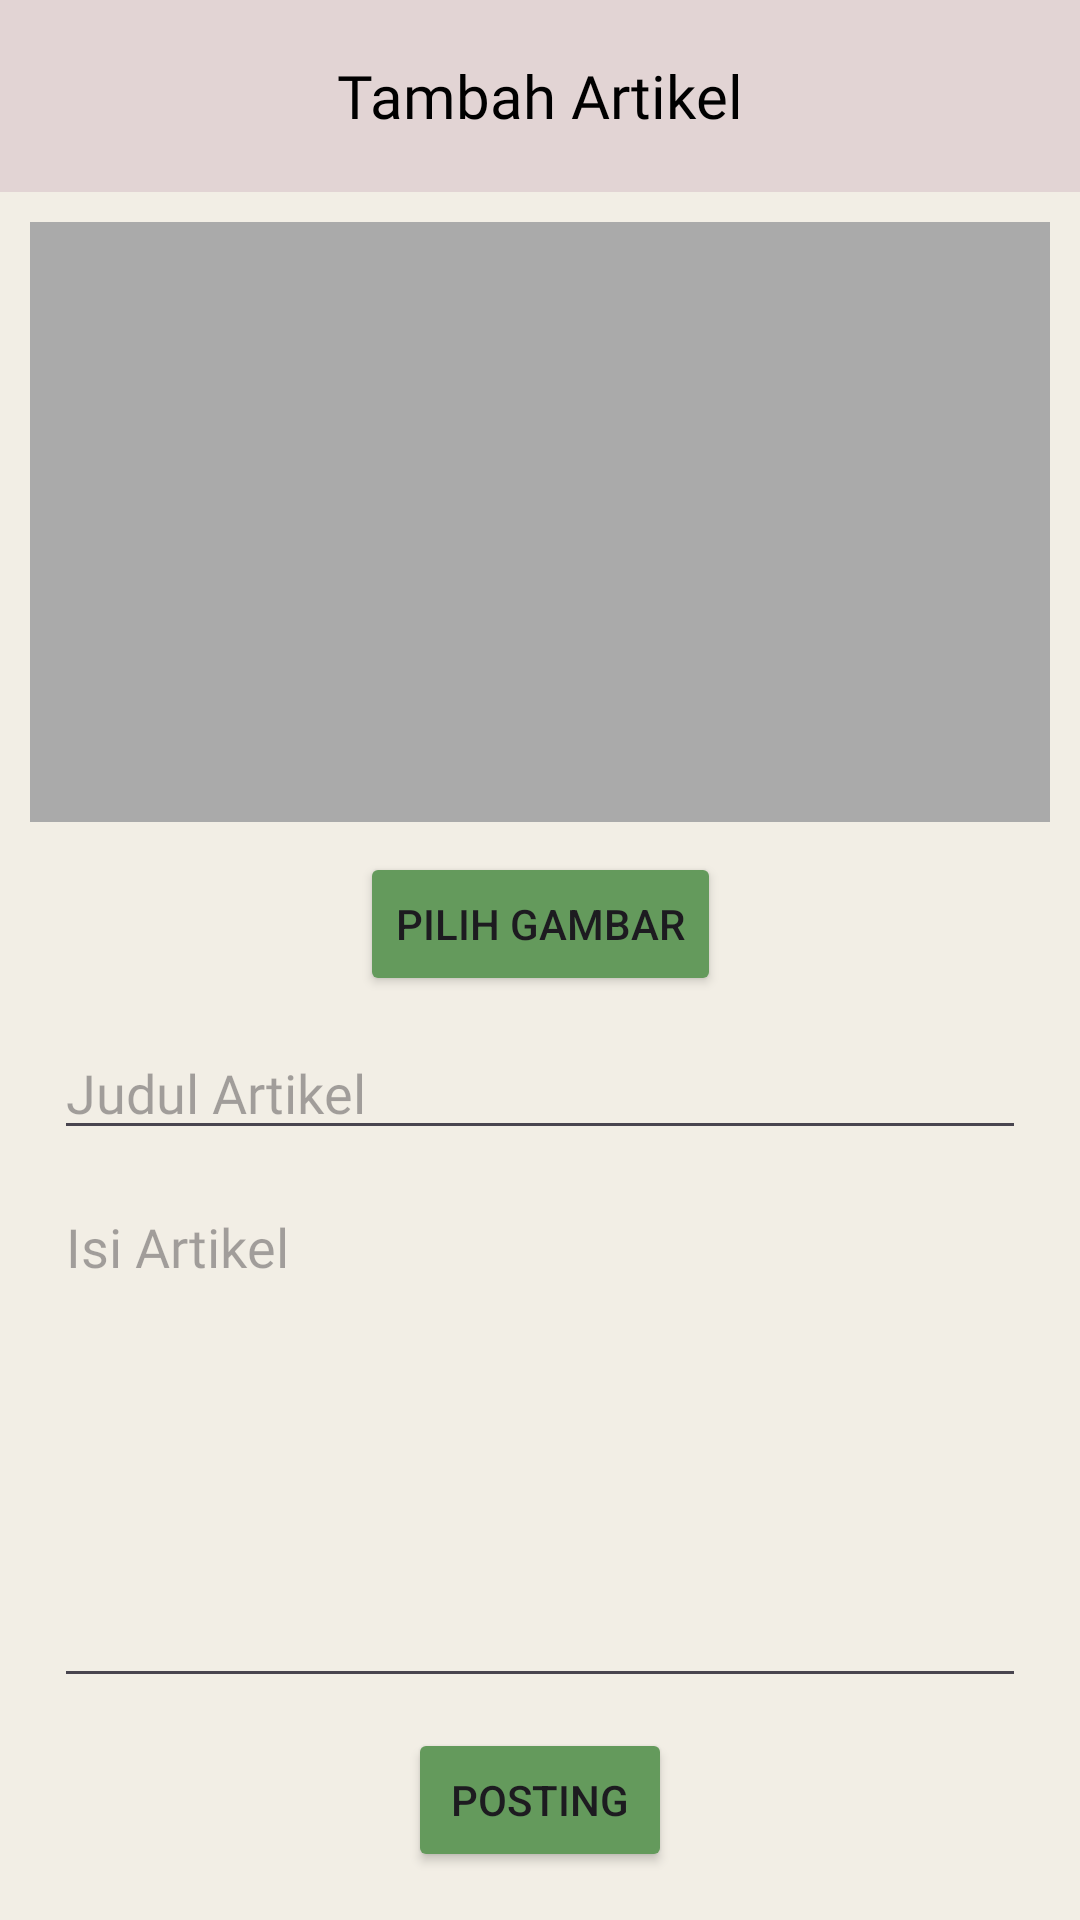

Reconstruct the res/layout file that produces this screen, plus the resources it refers to.
<!-- AndroidManifest.xml: application theme Theme.Inoter -->
<!-- res/layout/tambahartikel.xml -->
<androidx.constraintlayout.widget.ConstraintLayout xmlns:android="http://schemas.android.com/apk/res/android"
    xmlns:tools="http://schemas.android.com/tools"
    xmlns:app="http://schemas.android.com/apk/res-auto"
    android:layout_width="match_parent"
    android:layout_height="match_parent"
    android:background="#f2eee5"
    tools:context=".MainActivity"
    >

    <androidx.appcompat.widget.Toolbar
        android:id="@+id/toolbar"
        android:layout_width="match_parent"
        android:layout_height="?attr/actionBarSize"
        android:background="#e2d4d4"
        android:theme="?attr/actionBarTheme"
        app:layout_constraintTop_toTopOf="parent"
        app:layout_constraintStart_toStartOf="parent"
        app:layout_constraintEnd_toEndOf="parent">

        <ImageButton
            android:id="@+id/back_button"
            android:layout_width="wrap_content"
            android:layout_height="wrap_content"
            android:src="@drawable/baseline_arrow_back_24"
            android:background="?attr/selectableItemBackgroundBorderless"
            android:contentDescription="back button"
            android:layout_gravity="start|center_vertical"/>

        <TextView
            android:id="@+id/article_text"
            android:layout_width="wrap_content"
            android:layout_height="wrap_content"
            android:text="Tambah Artikel"
            android:textColor="@android:color/black"
            android:textSize="20sp"
            android:fontFamily="@font/poppins_bold"
            android:layout_gravity="center"
            android:layout_marginStart="16dp"/>
    </androidx.appcompat.widget.Toolbar>

    <ImageView
        android:layout_margin="10dp"
        android:id="@+id/image_preview"
        android:layout_width="0dp"
        android:layout_height="200dp"
        android:layout_marginBottom="16dp"
        android:background="@android:color/darker_gray"
        android:contentDescription="Image Preview"
        app:layout_constraintTop_toBottomOf="@id/toolbar"
        app:layout_constraintStart_toStartOf="parent"
        app:layout_constraintEnd_toEndOf="parent"
        app:layout_constraintHorizontal_bias="0.5"/>

    <Button
        android:layout_margin="10dp"

        android:backgroundTint="#649a5c"
        android:id="@+id/button_select_image"
        android:layout_width="wrap_content"
        android:layout_height="wrap_content"
        android:text="Pilih Gambar"
        app:layout_constraintTop_toBottomOf="@id/image_preview"
        app:layout_constraintStart_toStartOf="parent"
        app:layout_constraintEnd_toEndOf="parent"
        app:layout_constraintHorizontal_bias="0.5"
        android:layout_marginBottom="16dp"/>

    <EditText
        android:layout_margin="10dp"

        android:fontFamily="@font/poppins"
        android:id="@+id/edit_text_title"
        android:layout_width="0dp"
        android:layout_height="wrap_content"
        android:hint="Judul Artikel"
        android:layout_marginBottom="16dp"
        android:inputType="text"
        app:layout_constraintTop_toBottomOf="@id/button_select_image"
        app:layout_constraintStart_toStartOf="parent"
        app:layout_constraintEnd_toEndOf="parent"
        app:layout_constraintHorizontal_bias="0.5"
        app:layout_constraintWidth_percent="0.9"/>

    <EditText
        android:layout_margin="10dp"

        android:fontFamily="@font/poppins"
        android:id="@+id/edit_text_content"
        android:layout_width="0dp"
        android:layout_height="0dp"
        android:hint="Isi Artikel"
        android:layout_marginBottom="16dp"
        android:inputType="textMultiLine"
        android:minLines="6"
        android:gravity="top"
        app:layout_constraintTop_toBottomOf="@id/edit_text_title"
        app:layout_constraintStart_toStartOf="parent"
        app:layout_constraintEnd_toEndOf="parent"
        app:layout_constraintBottom_toTopOf="@id/button_post"
        app:layout_constraintWidth_percent="0.9"/>

    <Button
        android:id="@+id/button_post"
        android:layout_width="wrap_content"
        android:layout_height="wrap_content"
        android:text="Posting"
        android:backgroundTint="#649a5c"
        app:layout_constraintBottom_toBottomOf="parent"
        app:layout_constraintStart_toStartOf="parent"
        app:layout_constraintEnd_toEndOf="parent"
        app:layout_constraintHorizontal_bias="0.5"
        android:layout_marginBottom="16dp"/>



</androidx.constraintlayout.widget.ConstraintLayout>
<!-- resources referenced by this layout -->
<resources>
  <style name="Theme.Inoter" parent="Base.Theme.Inoter" />
  <style name="Base.Theme.Inoter" parent="Theme.Material3.DayNight.NoActionBar">
          
          
      </style>
</resources>
